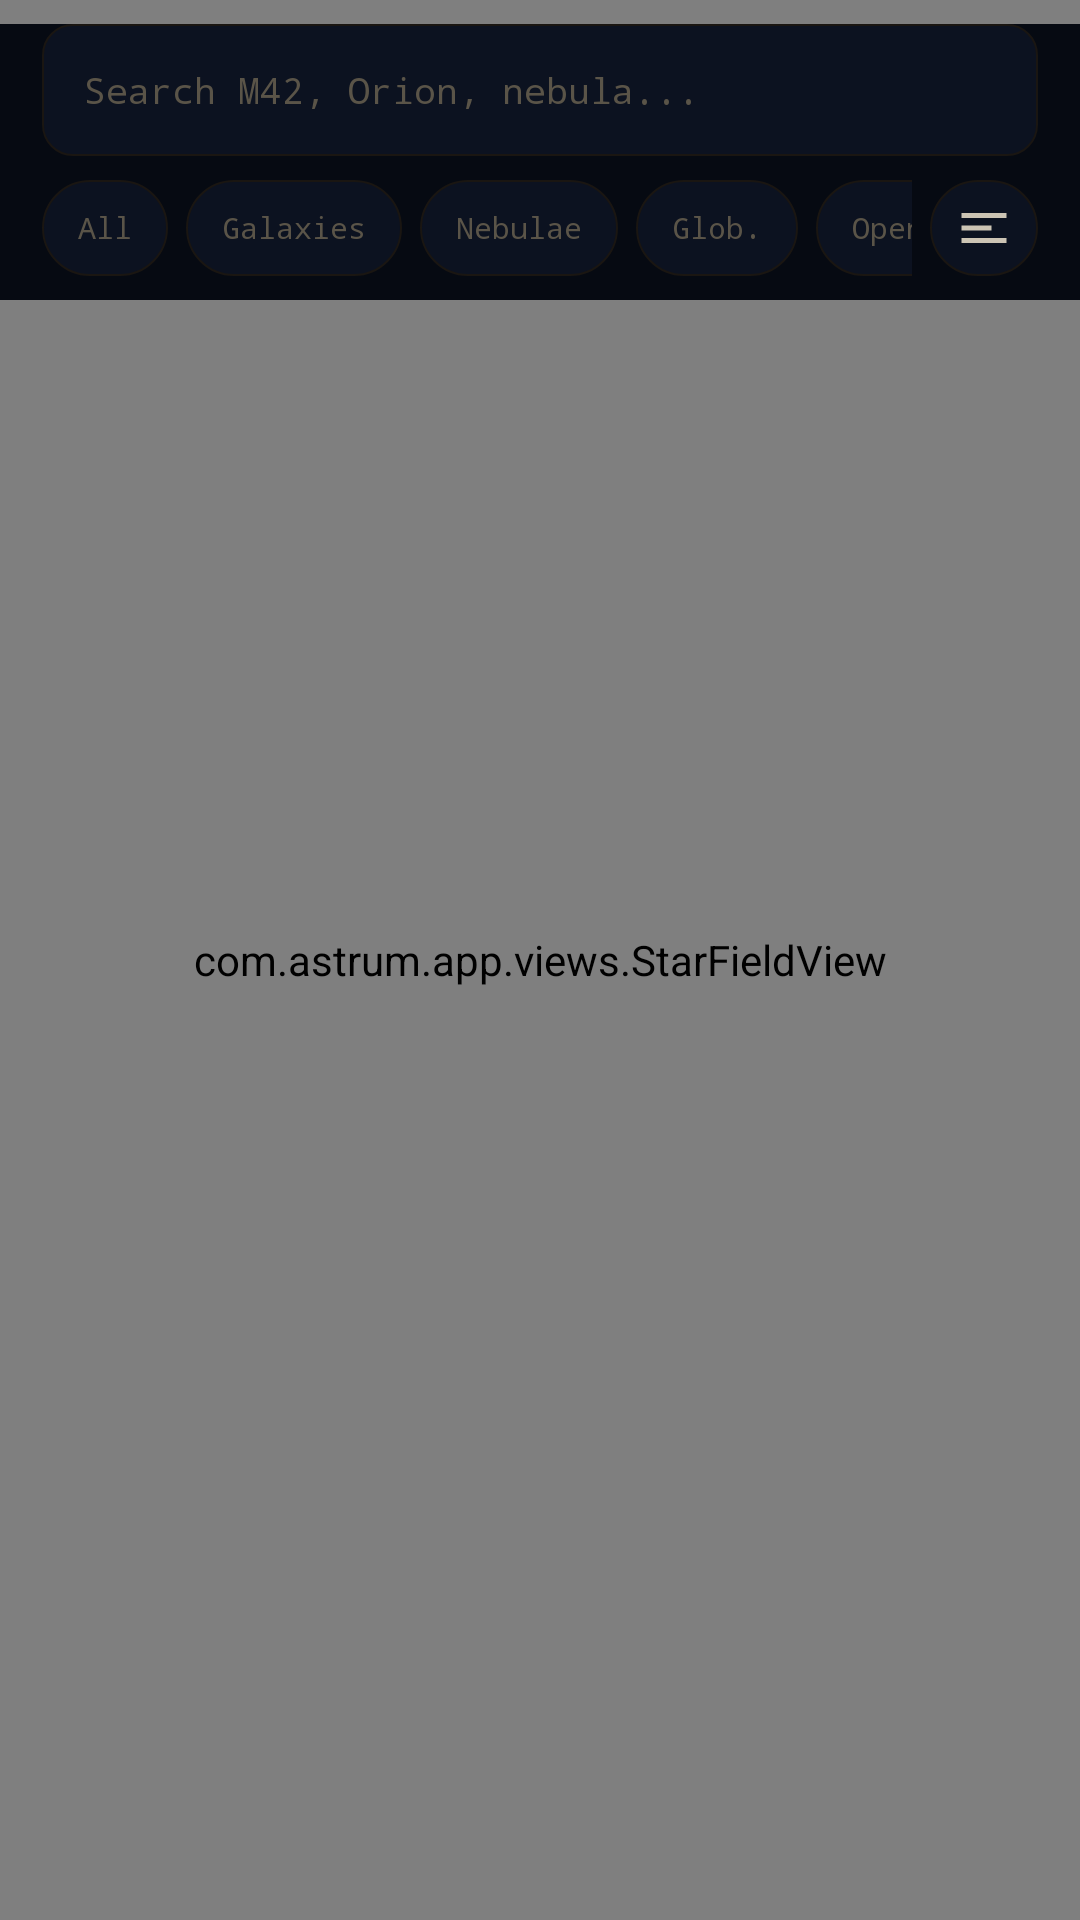

Reconstruct the res/layout file that produces this screen, plus the resources it refers to.
<!-- AndroidManifest.xml: application theme Theme.Astrum -->
<!-- res/layout/fragment_catalog.xml -->
<?xml version="1.0" encoding="utf-8"?>
<FrameLayout
    xmlns:android="http://schemas.android.com/apk/res/android"
    android:layout_width="match_parent"
    android:layout_height="match_parent"
    android:background="@color/bg_deep">

    <com.astrum.app.views.StarFieldView
        android:layout_width="match_parent"
        android:layout_height="match_parent"/>

    <LinearLayout
        android:layout_width="match_parent"
        android:layout_height="match_parent"
        android:orientation="vertical"
        android:paddingTop="8dp">

        
        <LinearLayout
            android:id="@+id/catalogHeader"
            android:layout_width="match_parent"
            android:layout_height="wrap_content"
            android:orientation="vertical"
            android:paddingHorizontal="14dp"
            android:paddingBottom="8dp"
            android:background="@color/bg_deep">

            <EditText
                android:id="@+id/etSearch"
                android:layout_width="match_parent"
                android:layout_height="44dp"
                android:background="@drawable/card_bg"
                android:paddingHorizontal="14dp"
                android:fontFamily="monospace"
                android:textSize="12sp"
                android:textColor="@color/text_primary"
                android:textColorHint="@color/text_dim"
                android:hint="Search M42, Orion, nebula..."
                android:singleLine="true"
                android:imeOptions="actionSearch"
                android:inputType="text"
                android:layout_marginBottom="8dp"/>

            
            <LinearLayout
                android:layout_width="match_parent"
                android:layout_height="wrap_content"
                android:orientation="horizontal"
                android:gravity="center_vertical">

                <HorizontalScrollView
                    android:layout_width="0dp"
                    android:layout_weight="1"
                    android:layout_height="wrap_content"
                    android:scrollbars="none">
                    <LinearLayout
                        android:layout_width="wrap_content"
                        android:layout_height="wrap_content"
                        android:orientation="horizontal">
                        <TextView android:id="@+id/chipAll"
                            android:layout_marginEnd="6dp" style="@style/Astrum.Chip" android:text="@string/all"/>
                        <TextView android:id="@+id/chipGalaxy"
                            android:layout_marginEnd="6dp" style="@style/Astrum.Chip" android:text="@string/galaxies"/>
                        <TextView android:id="@+id/chipNebula"
                            android:layout_marginEnd="6dp" style="@style/Astrum.Chip" android:text="@string/nebulae"/>
                        <TextView android:id="@+id/chipGlobular"
                            android:layout_marginEnd="6dp" style="@style/Astrum.Chip" android:text="@string/globular"/>
                        <TextView android:id="@+id/chipOpen"
                            android:layout_marginEnd="6dp" style="@style/Astrum.Chip" android:text="@string/open"/>
                        <TextView android:id="@+id/chipVisible"
                            style="@style/Astrum.Chip" android:text="@string/visible"/>
                    </LinearLayout>
                </HorizontalScrollView>

                <ImageButton
                    android:id="@+id/btnSort"
                    android:layout_width="36dp"
                    android:layout_height="32dp"
                    android:layout_marginStart="6dp"
                    android:src="@drawable/ic_sort"
                    android:background="@drawable/chip_bg_default"
                    android:tint="@color/text_secondary"
                    android:padding="7dp"
                    android:contentDescription="@string/sort_title"/>
            </LinearLayout>
        </LinearLayout>

        <androidx.recyclerview.widget.RecyclerView
            android:id="@+id/recyclerCatalog"
            android:layout_width="match_parent"
            android:layout_height="0dp"
            android:layout_weight="1"
            android:paddingHorizontal="14dp"
            android:paddingBottom="16dp"
            android:clipToPadding="false"/>

    </LinearLayout>
</FrameLayout>
<!-- resources referenced by this layout -->
<resources>
  <color name="bg_deep">#060a12</color>
  <color name="text_dim">#5a5448</color>
  <color name="text_primary">#ede5d0</color>
  <color name="text_secondary">#ccc4b4</color>
  <!-- drawable card_bg (drawable) -->
  <?xml version="1.0" encoding="utf-8"?>
  <shape xmlns:android="http://schemas.android.com/apk/res/android">
      <solid android:color="@color/bg_card"/>
      <stroke android:width="0.5dp" android:color="@color/border"/>
      <corners android:radius="10dp"/>
  </shape>
  <!-- drawable chip_bg_default (drawable) -->
  <?xml version="1.0" encoding="utf-8"?>
  <shape xmlns:android="http://schemas.android.com/apk/res/android">
      <solid android:color="@color/bg_card"/>
      <stroke android:width="0.5dp" android:color="@color/border"/>
      <corners android:radius="16dp"/>
  </shape>
  <!-- drawable ic_sort (drawable) -->
  <?xml version="1.0" encoding="utf-8"?>
  <vector xmlns:android="http://schemas.android.com/apk/res/android"
      android:width="20dp" android:height="20dp"
      android:viewportWidth="24" android:viewportHeight="24">
  
      <path
          android:fillColor="?attr/colorOnSurface"
          android:pathData="M3,18h18v-2L3,16v2zm0,-5h12v-2L3,11v2zm0,-7v2h18L21,6L3,6z"/>
  </vector>
  <string name="all">All</string>
  <string name="galaxies">Galaxies</string>
  <string name="globular">Glob.</string>
  <string name="nebulae">Nebulae</string>
  <string name="open">Open</string>
  <string name="sort_title">Sort by</string>
  <string name="visible">Visible</string>
  <style name="Astrum.Chip">
          <item name="android:layout_width">wrap_content</item>
          <item name="android:layout_height">32dp</item>
          <item name="android:paddingHorizontal">12dp</item>
          <item name="android:gravity">center</item>
          <item name="android:fontFamily">monospace</item>
          <item name="android:textSize">10sp</item>
          <item name="android:background">@drawable/chip_selector</item>
          <item name="android:textColor">@color/chip_text_color</item>
          <item name="android:clickable">true</item>
          <item name="android:focusable">true</item>
      </style>
  <style name="Theme.Astrum" parent="Theme.MaterialComponents.DayNight.NoActionBar">
          <item name="colorPrimary">@color/amber</item>
          <item name="colorPrimaryVariant">@color/amber_dim</item>
          <item name="colorOnPrimary">@color/bg_deep</item>
          <item name="colorSecondary">@color/amber</item>
          <item name="colorSurface">@color/bg_card</item>
          <item name="colorOnSurface">@color/text_primary</item>
          <item name="android:windowBackground">@color/bg_deep</item>
          <item name="android:statusBarColor">@android:color/transparent</item>
          <item name="android:navigationBarColor">@color/nav_bg</item>
      </style>
  <color name="bg_card">#0c1220</color>
  <color name="border">#1a1612</color>
  <!-- drawable chip_selector (drawable) -->
  <?xml version="1.0" encoding="utf-8"?>
  <selector xmlns:android="http://schemas.android.com/apk/res/android">
      <item android:state_selected="true" android:drawable="@drawable/chip_bg_selected"/>
      <item android:drawable="@drawable/chip_bg_default"/>
  </selector>
  <color name="amber">#c8924a</color>
  <color name="amber_dim">#8a5f28</color>
  <color name="nav_bg">#0a0e18</color>
  <!-- drawable chip_bg_selected (drawable) -->
  <?xml version="1.0" encoding="utf-8"?>
  <shape xmlns:android="http://schemas.android.com/apk/res/android">
      <solid android:color="#1a1206"/>
      <stroke android:width="1dp" android:color="@color/amber_dim"/>
      <corners android:radius="16dp"/>
  </shape>
</resources>
